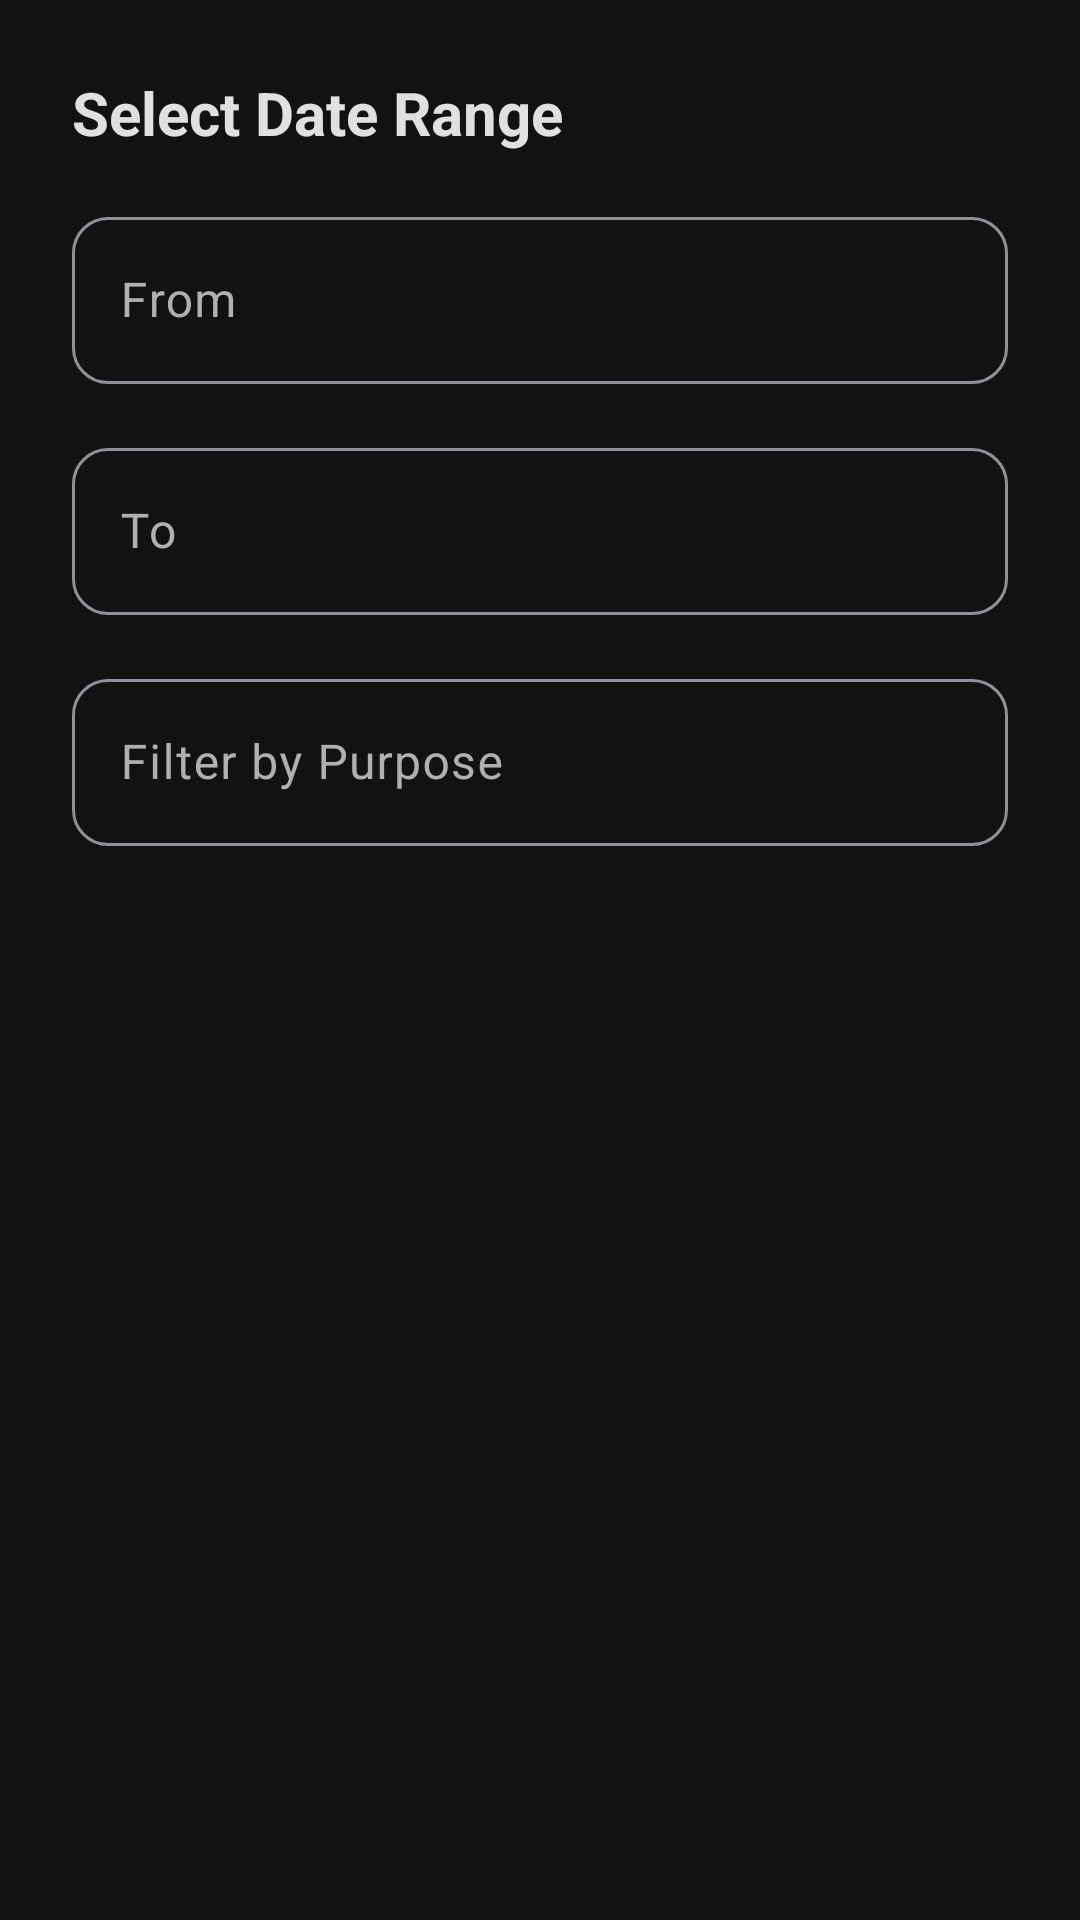

Produce the Android XML layout that renders to this screen, including the resource entries it uses.
<!-- AndroidManifest.xml: application theme Theme.MileageApp -->
<!-- res/layout/dialog_date_range.xml -->
<?xml version="1.0" encoding="utf-8"?>
<LinearLayout
    xmlns:android="http://schemas.android.com/apk/res/android"
    xmlns:app="http://schemas.android.com/apk/res-auto"
    android:layout_width="match_parent"
    android:layout_height="wrap_content"
    android:orientation="vertical"
    android:padding="@dimen/mileage_spacing_lg">

    <TextView
        android:layout_width="wrap_content"
        android:layout_height="wrap_content"
        android:text="@string/select_date_range"
        android:textAppearance="@style/MileageTitleText"
        android:textSize="@dimen/mileage_text_size_xl" />

    
    <com.google.android.material.textfield.TextInputLayout
        android:layout_width="match_parent"
        android:layout_height="wrap_content"
        android:layout_marginTop="@dimen/mileage_spacing_md"
        android:hint="@string/from"
        style="@style/MileageTextInput">

        <com.google.android.material.textfield.TextInputEditText
            android:id="@+id/et_start_date"
            android:layout_width="match_parent"
            android:layout_height="wrap_content"
            android:inputType="date"
            android:focusable="false"
            android:cursorVisible="false"
            android:maxLines="1" />

    </com.google.android.material.textfield.TextInputLayout>

    
    <com.google.android.material.textfield.TextInputLayout
        android:layout_width="match_parent"
        android:layout_height="wrap_content"
        android:layout_marginTop="@dimen/mileage_spacing_md"
        android:hint="@string/to"
        style="@style/MileageTextInput">

        <com.google.android.material.textfield.TextInputEditText
            android:id="@+id/et_end_date"
            android:layout_width="match_parent"
            android:layout_height="wrap_content"
            android:inputType="date"
            android:focusable="false"
            android:cursorVisible="false"
            android:maxLines="1" />

    </com.google.android.material.textfield.TextInputLayout>

    
    <com.google.android.material.textfield.TextInputLayout
        android:layout_width="match_parent"
        android:layout_height="wrap_content"
        android:layout_marginTop="@dimen/mileage_spacing_md"
        android:hint="@string/filter_by_purpose"
        style="@style/MileageTextInput">

        <com.google.android.material.textfield.TextInputEditText
            android:id="@+id/et_filter_purpose"
            android:layout_width="match_parent"
            android:layout_height="wrap_content"
            android:inputType="textCapWords"
            android:maxLines="1" />

    </com.google.android.material.textfield.TextInputLayout>

</LinearLayout>
<!-- resources referenced by this layout -->
<resources>
  <dimen name="mileage_spacing_lg">24dp</dimen>
  <dimen name="mileage_spacing_md">16dp</dimen>
  <dimen name="mileage_text_size_xl">20sp</dimen>
  <string name="filter_by_purpose">Filter by Purpose</string>
  <string name="from">From</string>
  <string name="select_date_range">Select Date Range</string>
  <string name="to">To</string>
  <style name="MileageTextInput" parent="Widget.Material3.TextInputLayout.OutlinedBox">
          <item name="boxCornerRadiusTopStart">12dp</item>
          <item name="boxCornerRadiusTopEnd">12dp</item>
          <item name="boxCornerRadiusBottomStart">12dp</item>
          <item name="boxCornerRadiusBottomEnd">12dp</item>
      </style>
  <style name="MileageTitleText" parent="TextAppearance.Material3.HeadlineSmall">
          <item name="android:textColor">@color/mileage_on_surface</item>
          <item name="android:textStyle">bold</item>
      </style>
  <style name="Theme.MileageApp" parent="Theme.Material3.Dark.NoActionBar">
          <item name="colorPrimary">@color/mileage_primary</item>
          <item name="colorPrimaryVariant">@color/mileage_primary_dark</item>
          <item name="colorOnPrimary">@color/mileage_on_background</item>
          <item name="colorSecondary">@color/mileage_accent</item>
          <item name="colorSecondaryVariant">@color/mileage_accent</item>
          <item name="colorOnSecondary">@color/mileage_on_background</item>
          <item name="android:colorBackground">@color/mileage_background</item>
          <item name="colorSurface">@color/mileage_surface</item>
          <item name="colorOnSurface">@color/mileage_on_surface</item>
          <item name="colorSurfaceVariant">@color/mileage_surface_variant</item>
          <item name="colorOnSurfaceVariant">@color/mileage_on_surface_variant</item>
          <item name="android:windowBackground">@color/mileage_background</item>
          <item name="android:statusBarColor">@color/mileage_background</item>
          <item name="android:navigationBarColor">@color/mileage_surface</item>
          <item name="materialCardViewStyle">@style/MileageCardView</item>
          <item name="textInputStyle">@style/MileageTextInput</item>
          <item name="extendedFloatingActionButtonStyle">@style/MileageFAB</item>
          <item name="floatingActionButtonStyle">@style/MileageSmallFAB</item>
      </style>
  <color name="mileage_on_surface">#E0E0E0</color>
  <color name="mileage_primary">#4CAF50</color>
  <color name="mileage_primary_dark">#388E3C</color>
  <color name="mileage_on_background">#FFFFFF</color>
  <color name="mileage_accent">#FF9800</color>
  <color name="mileage_background">#121212</color>
  <color name="mileage_surface">#1E1E1E</color>
  <color name="mileage_surface_variant">#2A2A2A</color>
  <color name="mileage_on_surface_variant">#B0B0B0</color>
  <style name="MileageCardView" parent="Widget.Material3.CardView.Elevated">
          <item name="cardCornerRadius">16dp</item>
          <item name="cardElevation">2dp</item>
          <item name="contentPadding">16dp</item>
      </style>
  <style name="MileageFAB" parent="Widget.Material3.ExtendedFloatingActionButton.Primary">
          <item name="cornerRadius">24dp</item>
          <item name="elevation">@dimen/mileage_elevation_medium</item>
      </style>
  <style name="MileageSmallFAB" parent="Widget.Material3.FloatingActionButton.Small.Primary">
          <item name="cornerRadius">28dp</item>
      </style>
  <dimen name="mileage_elevation_medium">2dp</dimen>
</resources>
